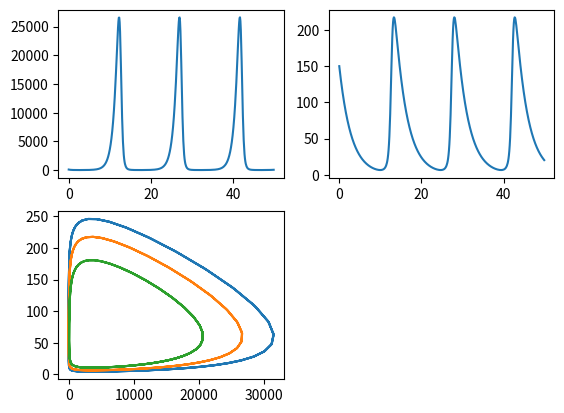

The script that saved this image:
import numpy as np
import matplotlib.pyplot as plt
from scipy.integrate import odeint, solve_ivp

e = 1.2
b = 0.35
a = 0.02
d = 0.0001
# e = 0.8; a = 0.014; d = 0.005; b = 0.45;
# e = 2
# t0 = 0;
xs = 200
ys = 200

def f(t, y):
    result = [
        y[0] * (e - a * y[1]),
        y[1] * (d * y[0] - b),
    ]
    return np.array(result)


def main():
    t = np.arange(0, 50, 0.1)
    y1 = odeint(f, [xs, ys], t, tfirst=True)
    y2 = odeint(f, [100, 150], t, tfirst=True)
    y3 = odeint(f, [100, 100], t, tfirst=True)
    
    ax1 = plt.subplot(2, 2, 1)
    ax2 = plt.subplot(2, 2, 2)
    ax3 = plt.subplot(2, 2, 3)
    
    ax1.plot(t, y2[:, 0], label='1')
    ax2.plot(t, y2[:, 1], label='2')
    ax3.plot(y1[:, 0], y1[:, 1], label='3')
    ax3.plot(y2[:, 0], y2[:, 1], label='3')
    ax3.plot(y3[:, 0], y3[:, 1], label='3')
    plt.show()


if __name__ == '__main__':
    main()
